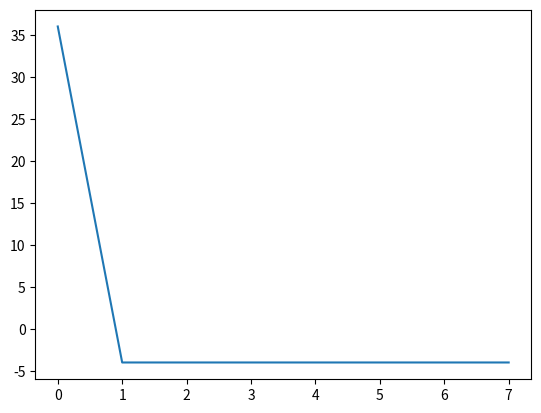

This figure's Python source:
import numpy as np
import matplotlib.pyplot as plt

# Sample input array
x = np.array([1, 2, 3, 4, 5, 6, 7, 8])

# Perform FFT
X = np.fft.fft(x)


plt.plot(X)
plt.show()
print(X)





# # Display original and shifted signals
# print('Original signal:')
# print(x)
# print('Shifted signal:')
# print(x_shifted.real)
